Labelled photos from "data", an image-classification folder in SumitSharma2210/Image-Classification-using-pythorch. The possible labels are: coin 1, coin 10, coin 2, coin 5.

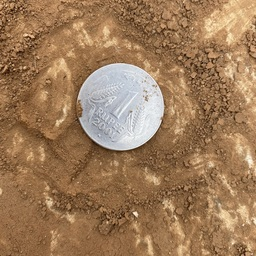
Label: coin 1

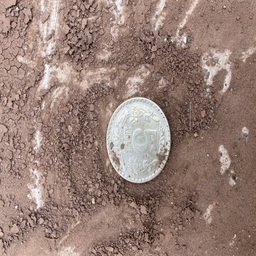
Label: coin 5

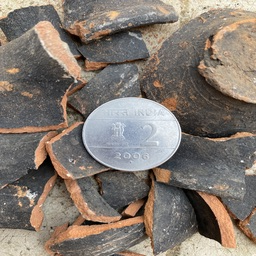
Label: coin 2

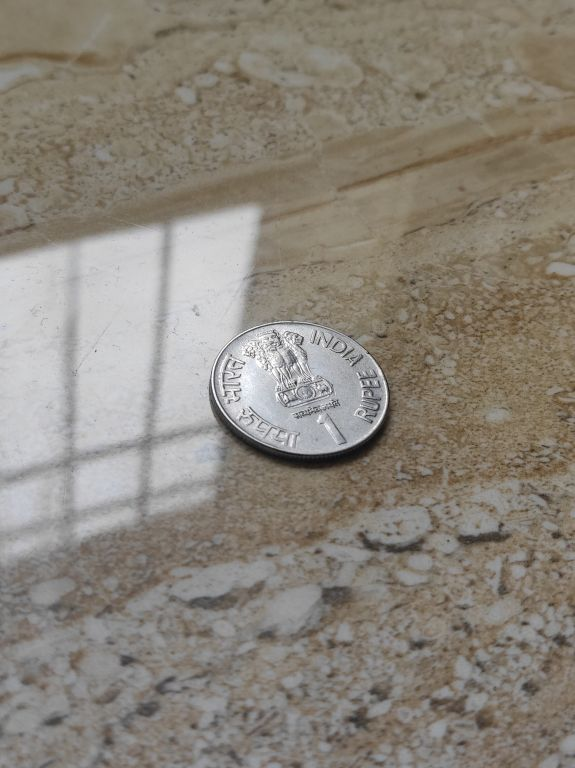
Label: coin 1

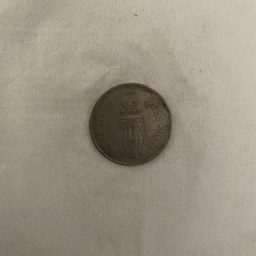
Label: coin 2

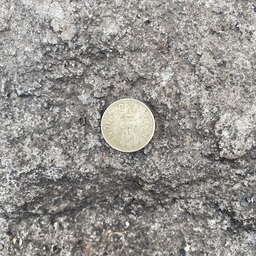
Label: coin 5
